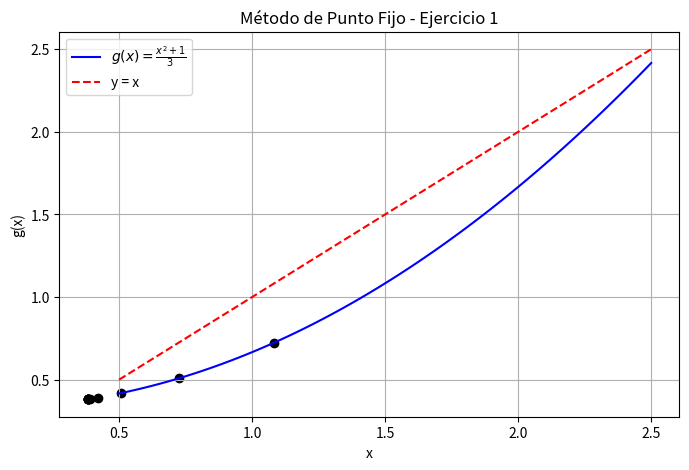

Source code (Python):
import numpy as np
import matplotlib.pyplot as plt

# Definir la función g(x) para el método de punto fijo
def g(x):
    return (x**2 + 1) / 3  # Transformación de x^2 - 3x + 1 = 0

# Método de punto fijo
def punto_fijo(x0, tol=1e-5, max_iter=100):
    iteraciones = []
    errores_abs = []

    x_old = x0
    for i in range(max_iter):
        x_new = g(x_old)
        e_abs = abs(x_new - x_old)

        iteraciones.append((i+1, x_new, e_abs))
        errores_abs.append(e_abs)

        if e_abs < tol:
            break

        x_old = x_new

    return iteraciones, errores_abs

# Parámetro inicial
x0 = 1.5  
iteraciones, errores_abs = punto_fijo(x0)

# Imprimir resultados
print("Iteración | x_n      | Error absoluto")
print("-------------------------------------")
for it in iteraciones:
    print(f"{it[0]:9d} | {it[1]:.6f} | {it[2]:.6e}")

# Graficar convergencia
x_vals = np.linspace(0.5, 2.5, 100)
y_vals = g(x_vals)

plt.figure(figsize=(8, 5))
plt.plot(x_vals, y_vals, label=r"$g(x) = \frac{x^2 + 1}{3}$", color="blue")
plt.plot(x_vals, x_vals, linestyle="dashed", color="red", label="y = x")
plt.scatter([it[1] for it in iteraciones], [g(it[1]) for it in iteraciones], color="black")
plt.xlabel("x")
plt.ylabel("g(x)")
plt.legend()
plt.grid()
plt.title("Método de Punto Fijo - Ejercicio 1")
plt.show()
